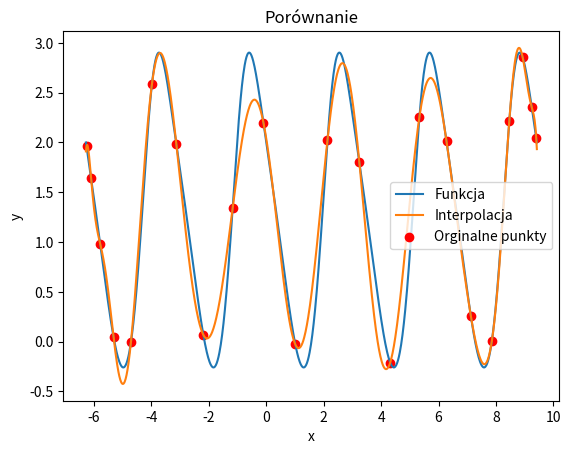

Source code (Python):
import math
import matplotlib.pyplot as plt

class Lagrange():
    def __init__(self,start,end,function ):
        self.start = start
        self.end = end
        self.f=function
        self.denominator=[]
        
    def __create_denominator(self):
        for i in range(self.numpoints):
            self.denominator.append(1)
            for j in range(self.numpoints):
                if i!=j:
                    self.denominator[i]*=(self.x[i]-self.x[j])
                    
         
    def set_line_space(self,numpoints):
        self.numpoints = numpoints
        dist=(self.end-self.start)/(self.numpoints-1)
        self.x = [self.start+i*dist for i in range(self.numpoints)]
        self.y = [self.f(i) for i in self.x]
        self.denominator=[]
        self.__create_denominator()
        
        
    def set_czybyszew_space(self,numpoints):
        self.numpoints = numpoints
        self.x = [(self.start+self.end)/2+(self.end-self.start)/2*math.cos((2*i+1)/(2*self.numpoints)*math.pi) for i in range(self.numpoints)]
        self.y = [self.f(i) for i in self.x]
        self.denominator=[]
        self.__create_denominator()
        
        
    def calculate(self,x):
        if len(self.denominator)==0:
            raise ValueError("You must set the space first")
        result=0
        numerator=[]
        for i in range(self.numpoints):
            numerator.append(self.y[i])
            for j in range(self.numpoints):
                if i!=j:
                    numerator[i]*=(x-self.x[j])
            result+=numerator[i]/self.denominator[i]
        return result
            
    def draw(self):
        if len(self.denominator)==0:
            raise ValueError("You must set the space first")

        sx=[self.start+i*(self.end-self.start)/1000 for i in range(1001)]
        y1=[self.f(i) for i in sx]
        y2=[self.calculate(i) for i in sx]
        plt.plot(sx,y1,label="Funkcja")
        plt.plot(sx,y2,label="Interpolacja")
        plt.scatter(self.x,self.y,label="Orginalne punkty",color="red")
        plt.legend()
        plt.title("Porównanie")
        plt.xlabel("x")
        plt.ylabel("y")
        plt.show()
    
    
    def calculate_error(self):
        if len(self.denominator)==0:
            raise ValueError("You must set the space first")
        sx=[self.start+i*(self.end-self.start)/1000 for i in range(1001)]
        y1=[self.f(i) for i in sx]
        y2=[self.calculate(i) for i in sx]
        max_error=0
        mean_error=0
        for i in range(1001):
            max_error=max(max_error,abs(y1[i]-y2[i]))
            mean_error+=abs(y1[i]-y2[i])
        mean_error/=1001
        return max_error,mean_error
            
   
        
        

class Newton():
    def __init__(self,start,end,function ):
        self.start = start
        self.end = end
        self.f=function
        self.a=[]
        
    def __create_a(self): 
        self.a=[i for i in self.y]
        for i in range(1, self.numpoints):
            for j in range(self.numpoints - 1, i - 1, -1):
                self.a[j] = (self.a[j] - self.a[j - 1]) / (self.x[j] - self.x[j - i])
            
        
                    
         
    def set_line_space(self,numpoints):
        self.numpoints = numpoints
        if numpoints<2:
            raise ValueError("Number of points must be greater than 1")
        
        dist=(self.end-self.start)/(self.numpoints-1)
        self.x = [self.start+i*dist for i in range(self.numpoints)]
        self.y = [self.f(i) for i in self.x]
        self.a=[]
        self.__create_a()
       
    
        
        
    def set_czybyszew_space(self,numpoints):
        self.numpoints = numpoints
        self.x = [(self.start+self.end)/2+(self.end-self.start)/2*math.cos((2*i+1)/(2*self.numpoints)*math.pi) for i in range(self.numpoints)]
        self.y = [self.f(i) for i in self.x]
        self.a=[]
        self.__create_a()
        
        
        
    def calculate(self,x):
        if len(self.a)==0:
            raise ValueError("You must set the space first")
        result=0
        for i in range(self.numpoints):
            next=self.a[i]
            for j in range(i):
                next*=(x-self.x[j])
            result+=next
        return result
        
            
    def draw(self):
        if len(self.a)==0:
            raise ValueError("You must set the space first")

        sx=[self.start+i*(self.end-self.start)/1000 for i in range(1001)]
        y1=[self.f(i) for i in sx]
        y2=[self.calculate(i) for i in sx]
        plt.plot(sx,y1,label="Funkcja")
        plt.plot(sx,y2,label="Interpolacja")
        plt.scatter(self.x,self.y,label="Orginalne punkty",color="red")
        plt.legend()
        plt.title("Porównanie")
        plt.xlabel("x")
        plt.ylabel("y")
        plt.show()
    
    def calculate_error(self):
        if len(self.a)==0:
            raise ValueError("You must set the space first")
        sx=[self.start+i*(self.end-self.start)/1000 for i in range(1001)]
        y1=[self.f(i) for i in sx]
        y2=[self.calculate(i) for i in sx]
        max_error=0
        mean_error=0
        for i in range(1001):
            max_error=max(max_error,abs(y1[i]-y2[i]))
            mean_error+=abs(y1[i]-y2[i])
        mean_error/=1001
        return max_error,mean_error
    
   
   
        
        
        
        
        
def draw_function(start,end,f):
    x=[start+i*(end-start)/1000 for i in range(1001)]
    y=[f(i) for i in x]
    plt.plot(x,y)
    plt.title("Funkcja")
    plt.xlabel("x")
    plt.ylabel("y")
    plt.show()
    
def draw_points(points):
    x=[i[0] for i in points]
    y=[i[1] for i in points]
    plt.plot(x,y)
    plt.title("Punkty")
    plt.xlabel("x")
    plt.ylabel("y")
    plt.show()
        
def draw_compare(start,end,f1,f2):
    x=[start+i*(end-start)/1000 for i in range(1001)]
    y1=[f1(i) for i in x]
    y2=[f2(i) for i in x]
    plt.plot(x,y1,label="Metoda Newton'a")
    plt.plot(x,y2,label="Metoda Lagrange'a")
    plt.legend()
    plt.title("Porównanie")
    plt.xlabel("x")
    plt.ylabel("y")
    plt.show()
        
        

def f(x):
    return math.e**(-math.sin(2*x))+math.cos(2*x)




n=22
newton=Newton(-2*math.pi,3*math.pi,f)
lagrange=Lagrange(-2*math.pi,3*math.pi,f)

lagrange.set_czybyszew_space(n)
lagrange.draw()
print(lagrange.calculate_error())



        
        
        
    
        
       
        
